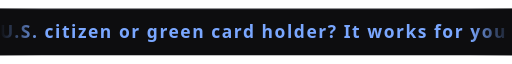
t = 0.00 s
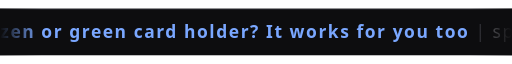
t = 1.67 s
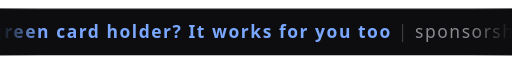
t = 3.33 s
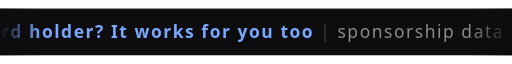
t = 5.00 s
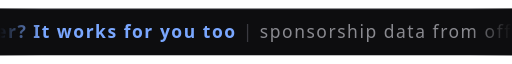
t = 6.67 s
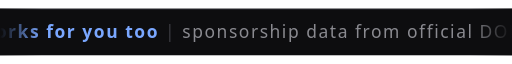
t = 8.33 s

The animated SVG that drew these frames (rendered in a browser with its animation timeline set to each time). Animation: 1 SMIL element (animateTransform=1); frames cover the first 8.33 s, repeats indefinitely.

<svg xmlns="http://www.w3.org/2000/svg" viewBox="0 0 440 40" width="440" height="40" role="img" aria-label="U.S. citizens and green card holders can use SponsorScan too. Sponsorship data from official DOL H-1B and green card filings; postings straight from Greenhouse, Lever, Ashby, Workday, Eightfold and Amazon; no API keys; alerts by email or Telegram for new jobs only; a local dashboard to track applications.">
  <title>SponsorScan, also for U.S. citizens and green card holders</title>
  <style>
    text { font-family: "Segoe UI", -apple-system, "Helvetica Neue", Helvetica, Arial, sans-serif;
           font-size: 15px; letter-spacing: 0.2px; fill: #8a8a90; }
    .hi { fill: #7aa7ff; font-weight: 600; }
    .sep { fill: #3a3a40; }
  </style>
  <defs>
    <linearGradient id="fade-l" x1="0" x2="1">
      <stop offset="0" stop-color="#0d0d0f"/><stop offset="1" stop-color="#0d0d0f" stop-opacity="0"/>
    </linearGradient>
    <linearGradient id="fade-r" x1="1" x2="0">
      <stop offset="0" stop-color="#0d0d0f"/><stop offset="1" stop-color="#0d0d0f" stop-opacity="0"/>
    </linearGradient>
    <text id="msg" y="25" textLength="4000" lengthAdjust="spacing"><tspan class="hi">U.S. citizen or green card holder? It works for you too</tspan><tspan class="sep">   |   </tspan>sponsorship data from official DOL filings, H-1B and green card<tspan class="sep">   |   </tspan>postings straight from Greenhouse, Lever, Ashby, Workday, Eightfold and Amazon<tspan class="sep">   |   </tspan>drops postings that rule you out: clearance, PhD-required, senior titles, citizenship-only<tspan class="sep">   |   </tspan>no API keys, no aggregators<tspan class="sep">   |   </tspan>alerts by email or Telegram, only for jobs it has never shown you<tspan class="sep">   |   </tspan>a local dashboard to track every application<tspan class="sep">   |   </tspan>runs on a schedule in GitHub Actions<tspan class="sep">   |   </tspan></text>
  </defs>

  <rect width="440" height="40" fill="#0d0d0f"/>
  <line x1="0" y1="0.5" x2="440" y2="0.5" stroke="#1e1e22"/>
  <!-- The phone-width cut of citizens-marquee.svg: the same message and loop,
       in a narrower frame, so a phone scales it down far less. -->
  <g>
    <animateTransform attributeName="transform" type="translate"
                      from="0 0" to="-4000 0" dur="100s" repeatCount="indefinite"/>
    <use href="#msg" x="0"/>
    <use href="#msg" x="4000"/>
  </g>
  <rect width="36" height="40" fill="url(#fade-l)"/>
  <rect x="404" width="36" height="40" fill="url(#fade-r)"/>
</svg>
